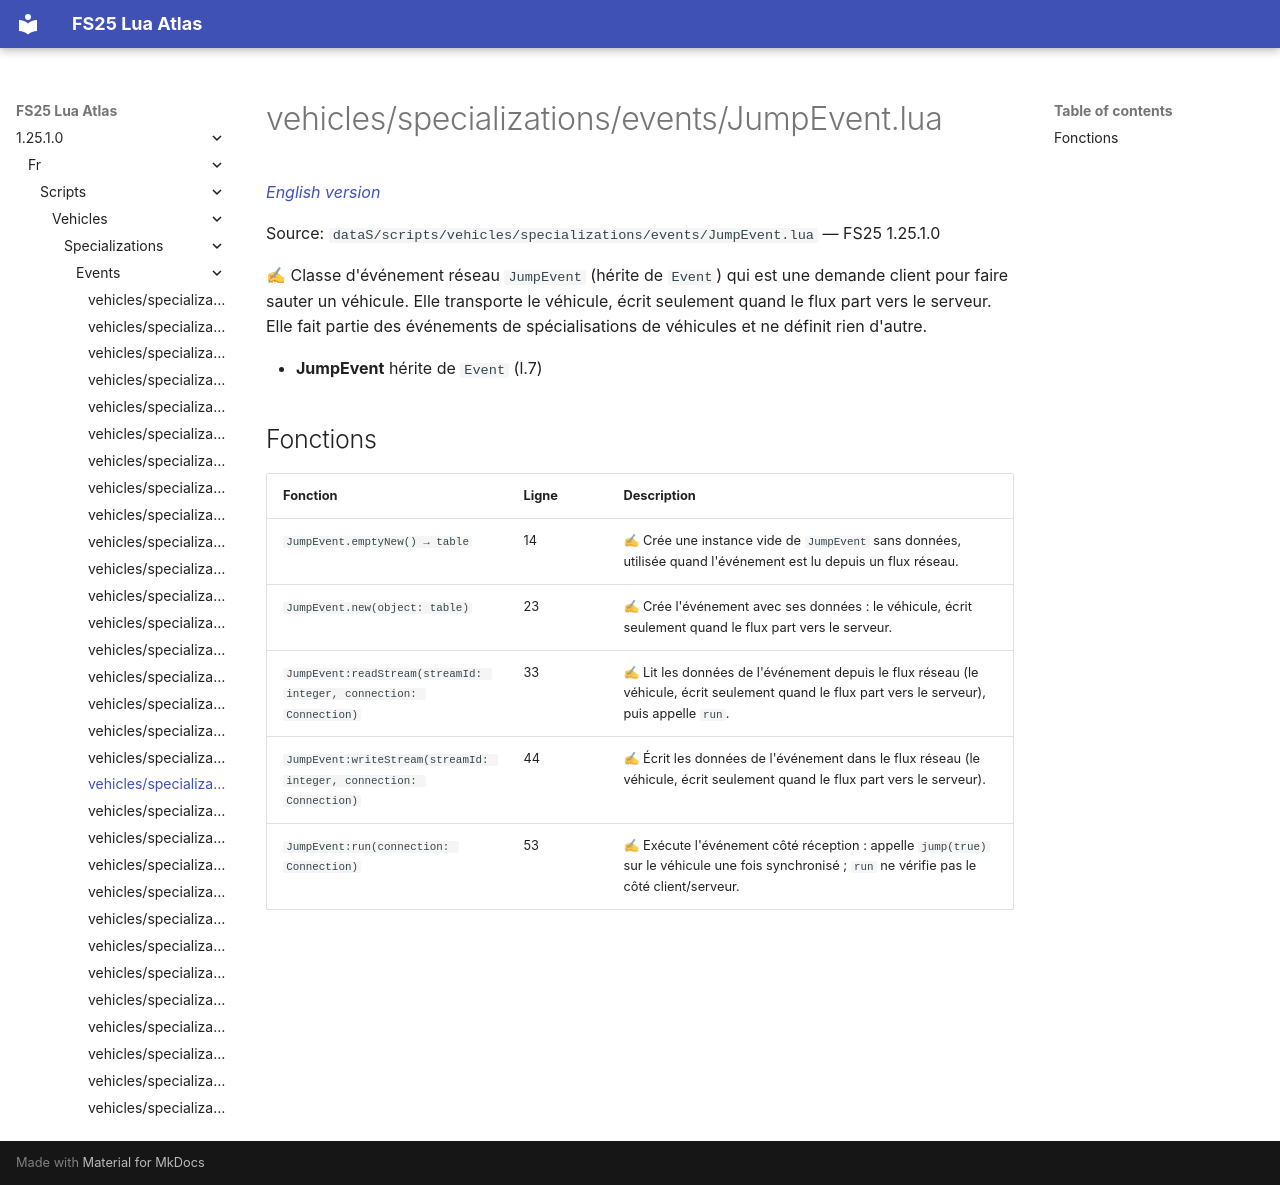

repository: Tim0219800/fs25-lua-atlas · page: 1.25.1.0/fr/scripts/vehicles/specializations/events/JumpEvent.html · generator: mkdocs

# vehicles/specializations/events/JumpEvent.lua

*[English version](../../../../../scripts/vehicles/specializations/events/JumpEvent.md)*

Source: `dataS/scripts/vehicles/specializations/events/JumpEvent.lua` — FS25 1.25.1.0

✍ Classe d'événement réseau `JumpEvent` (hérite de `Event`) qui est une demande client pour faire sauter un véhicule. Elle transporte le véhicule, écrit seulement quand le flux part vers le serveur. Elle fait partie des événements de spécialisations de véhicules et ne définit rien d'autre.

- **JumpEvent** hérite de `Event` (l.7)

## Fonctions

| Fonction | Ligne | Description |
|---|---|---|
| `JumpEvent.emptyNew() → table` | 14 | ✍ Crée une instance vide de `JumpEvent` sans données, utilisée quand l'événement est lu depuis un flux réseau. |
| `JumpEvent.new(object: table)` | 23 | ✍ Crée l'événement avec ses données : le véhicule, écrit seulement quand le flux part vers le serveur. |
| `JumpEvent:readStream(streamId: integer, connection: Connection)` | 33 | ✍ Lit les données de l'événement depuis le flux réseau (le véhicule, écrit seulement quand le flux part vers le serveur), puis appelle `run`. |
| `JumpEvent:writeStream(streamId: integer, connection: Connection)` | 44 | ✍ Écrit les données de l'événement dans le flux réseau (le véhicule, écrit seulement quand le flux part vers le serveur). |
| `JumpEvent:run(connection: Connection)` | 53 | ✍ Exécute l'événement côté réception : appelle `jump(true)` sur le véhicule une fois synchronisé ; `run` ne vérifie pas le côté client/serveur. |
